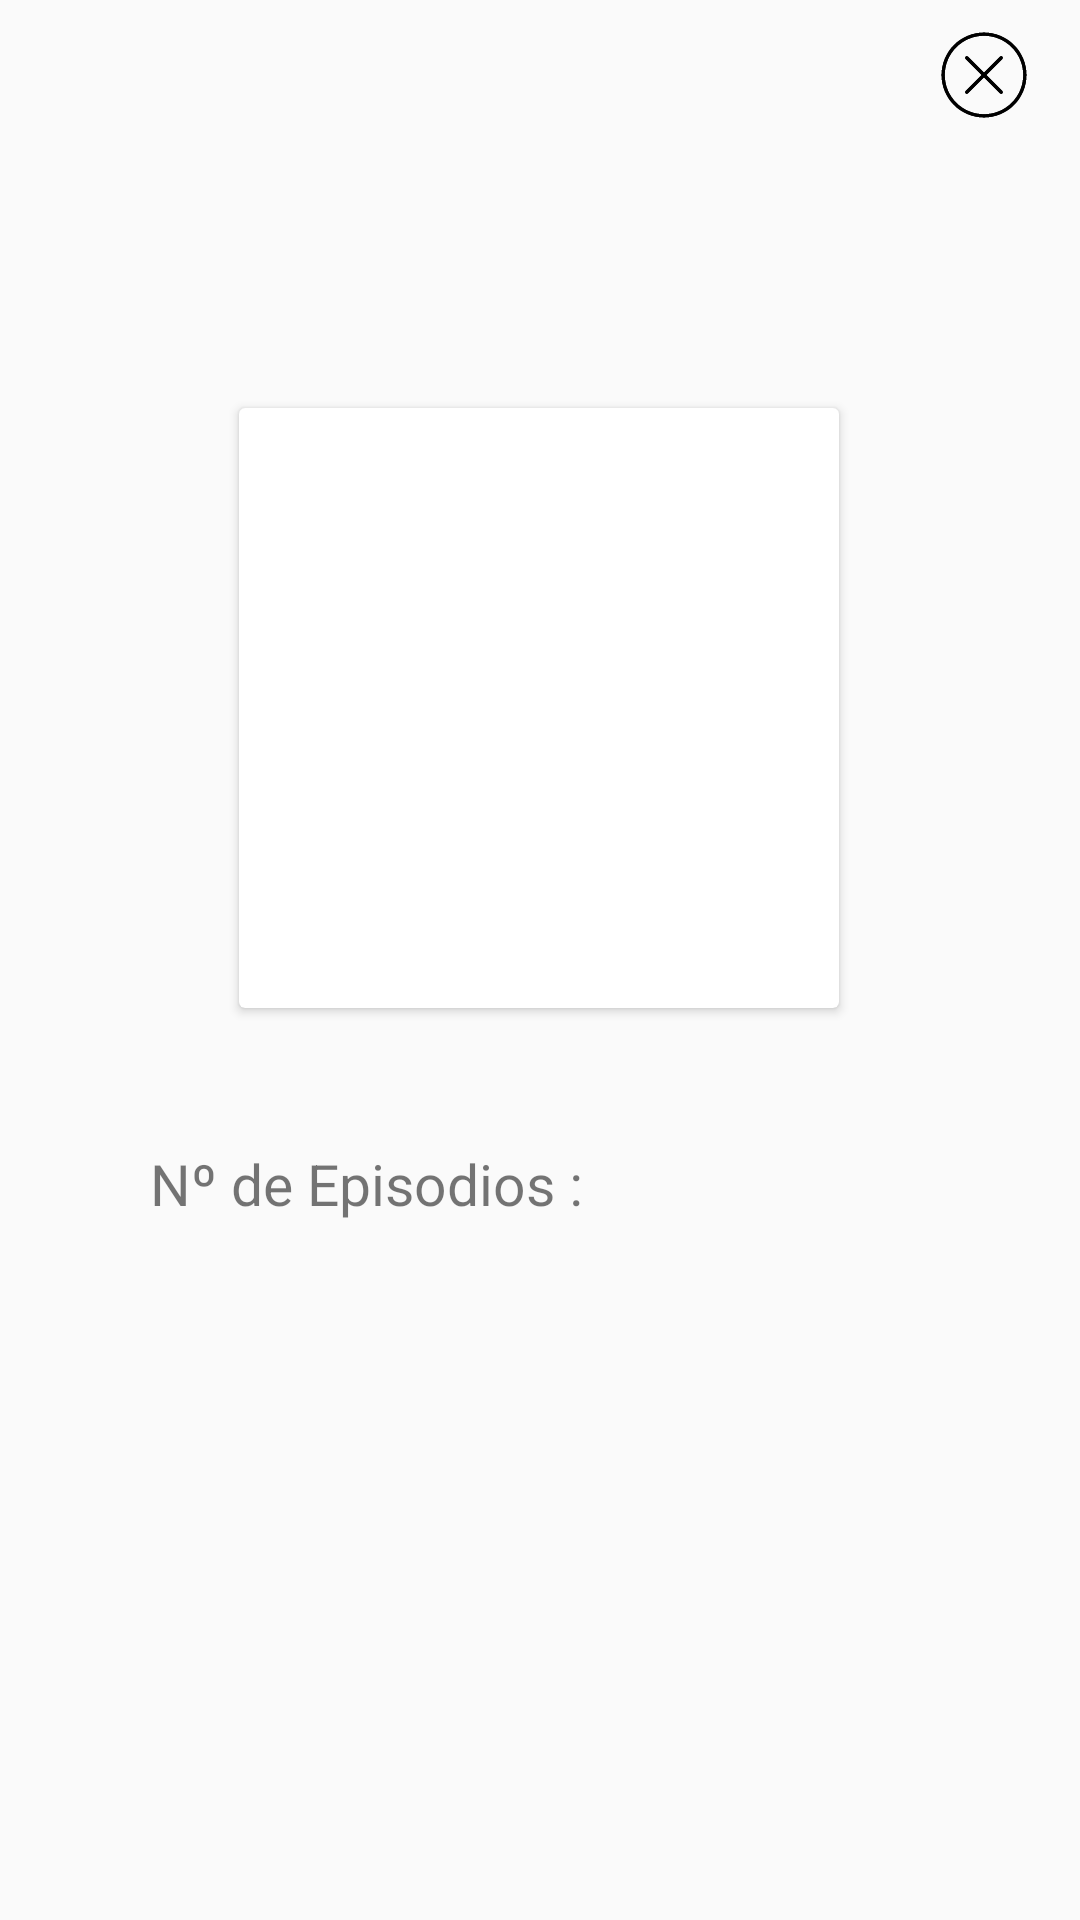

Produce the Android XML layout that renders to this screen, including the resource entries it uses.
<!-- AndroidManifest.xml: application theme AppTheme -->
<!-- res/layout/fragment_song_detail.xml -->
<?xml version="1.0" encoding="utf-8"?>
<layout xmlns:android="http://schemas.android.com/apk/res/android"
    xmlns:tools="http://schemas.android.com/tools"
    xmlns:app="http://schemas.android.com/apk/res-auto"
    tools:context=".ui.fragment.SongDetailFragment">


    <androidx.constraintlayout.widget.ConstraintLayout
        android:layout_width="match_parent"
        android:layout_height="match_parent"
        android:paddingBottom="120dp">

        <ImageView
            android:id="@+id/img_close"
            android:layout_width="34dp"
            android:layout_height="34dp"
            android:layout_marginStart="8dp"
            android:layout_marginTop="8dp"
            android:layout_marginEnd="8dp"
            android:src="@drawable/ic_close_dialog"
            app:layout_constraintEnd_toEndOf="parent"
            app:layout_constraintHorizontal_bias="0.977"
            app:layout_constraintStart_toStartOf="parent"
            app:layout_constraintTop_toTopOf="parent" />

        <androidx.cardview.widget.CardView
            android:id="@+id/cardView"
            android:layout_width="200dp"
            android:layout_height="200dp"
            android:layout_marginTop="136dp"
            app:layout_constraintEnd_toEndOf="parent"
            app:layout_constraintHorizontal_bias="0.498"
            app:layout_constraintStart_toStartOf="parent"
            app:layout_constraintTop_toTopOf="parent">

            <ImageView
                android:id="@+id/img_song"
                android:layout_width="200dp"
                android:layout_height="200dp" />


        </androidx.cardview.widget.CardView>

        <TextView
            android:id="@+id/lbl_album"
            android:layout_width="0dp"
            android:layout_height="wrap_content"
            android:layout_marginStart="10dp"
            android:layout_marginTop="10dp"
            android:layout_marginEnd="10dp"
            android:gravity="center"
            android:textSize="19sp"
            app:layout_constraintEnd_toEndOf="parent"
            app:layout_constraintStart_toStartOf="parent"
            app:layout_constraintTop_toBottomOf="@+id/cardView"
            tools:text="nombre del album" />

        <TextView
            android:id="@+id/textView"
            android:layout_width="wrap_content"
            android:layout_height="wrap_content"
            android:layout_marginStart="50dp"
            android:layout_marginTop="10dp"
            android:gravity="center"
            android:text="Nº de Episodios :"
            android:textSize="19sp"
            app:layout_constraintStart_toStartOf="parent"
            app:layout_constraintTop_toBottomOf="@+id/lbl_album"
            tools:text="Nº de Episodios :" />

        <TextView
            android:id="@+id/track_number"
            android:layout_width="wrap_content"
            android:layout_height="wrap_content"
            android:layout_marginTop="10dp"
            android:gravity="center"
            android:textSize="19sp"
            app:layout_constraintEnd_toEndOf="parent"
            app:layout_constraintHorizontal_bias="0.243"
            app:layout_constraintStart_toEndOf="@+id/textView"
            app:layout_constraintTop_toBottomOf="@+id/lbl_album"
            tools:text="12" />

    </androidx.constraintlayout.widget.ConstraintLayout>
</layout>
<!-- resources referenced by this layout -->
<resources>
  <!-- drawable ic_close_dialog: vector/xml drawable (drawable, 2885 chars, omitted) -->
  <style name="AppTheme" parent="Theme.AppCompat.Light.DarkActionBar">
          
          <item name="colorPrimary">@color/colorPrimary</item>
          <item name="colorPrimaryDark">@color/colorPrimaryDark</item>
          <item name="colorAccent">@color/colorAccent</item>
      </style>
  <!-- not gathered from this repository: default colours our renderer supplied (Android Studio template values) -->
  <color name="colorPrimary">#FF6200EE</color>
  <color name="colorPrimaryDark">#FF3700B3</color>
  <color name="colorAccent">#FF03DAC5</color>
</resources>
